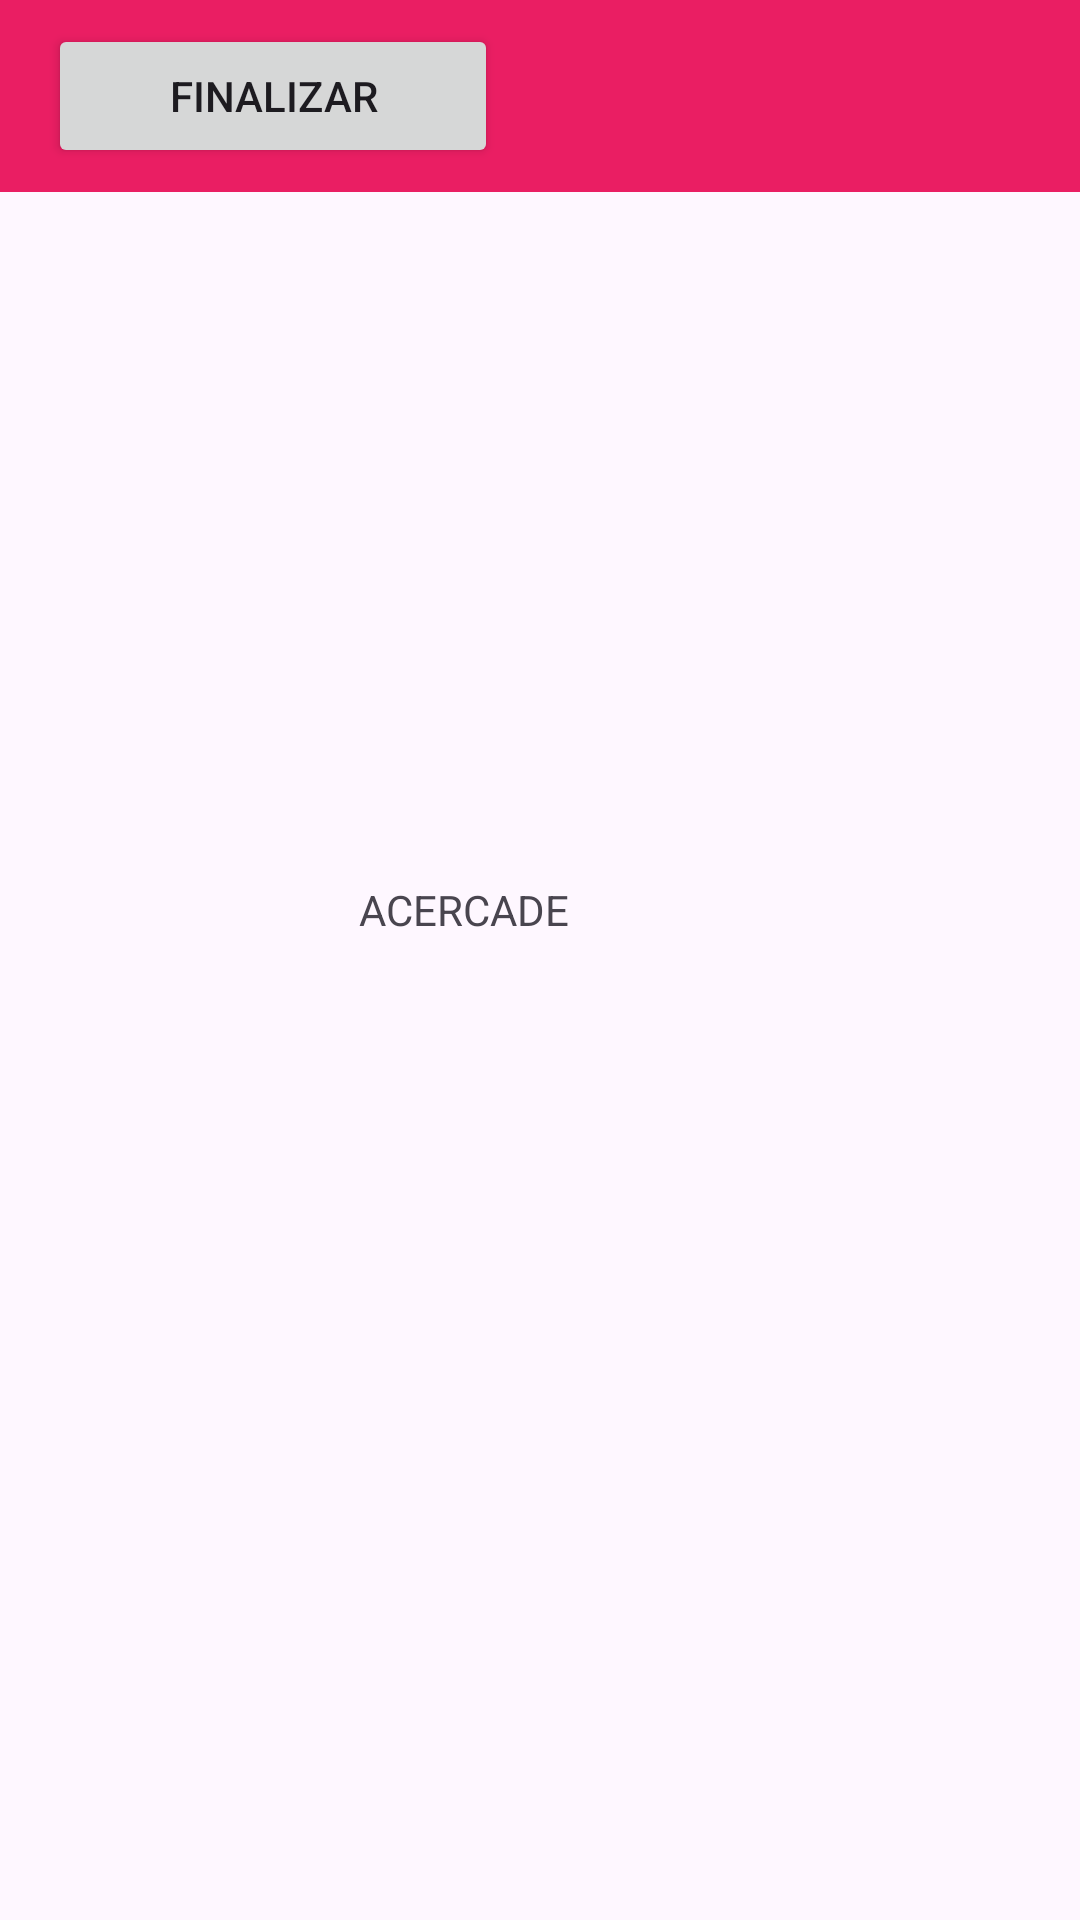

Reconstruct the res/layout file that produces this screen, plus the resources it refers to.
<!-- AndroidManifest.xml: application theme Theme.CrecienteMBE -->
<!-- res/layout/activity_acerca_de.xml -->
<?xml version="1.0" encoding="utf-8"?>
<androidx.constraintlayout.widget.ConstraintLayout xmlns:android="http://schemas.android.com/apk/res/android"
    xmlns:app="http://schemas.android.com/apk/res-auto"
    xmlns:tools="http://schemas.android.com/tools"
    android:layout_width="match_parent"
    android:layout_height="match_parent"
    tools:context=".AcercaDeActivity">

    <include layout="@layout/app_bar_layout" />

    <TextView
        android:id="@+id/textView2"
        android:layout_width="121dp"
        android:layout_height="53dp"
        android:text="ACERCADE"
        app:layout_constraintBottom_toBottomOf="parent"
        app:layout_constraintEnd_toEndOf="parent"
        app:layout_constraintHorizontal_bias="0.5"
        app:layout_constraintStart_toStartOf="parent"
        app:layout_constraintTop_toTopOf="parent"
        app:layout_constraintVertical_bias="0.5" />



</androidx.constraintlayout.widget.ConstraintLayout>
<!-- res/layout/app_bar_layout.xml (included above) -->
<?xml version="1.0" encoding="utf-8"?>
<androidx.appcompat.widget.Toolbar xmlns:android="http://schemas.android.com/apk/res/android"
    xmlns:app="http://schemas.android.com/apk/res-auto"
    android:id="@+id/toolbar"
    android:layout_width="match_parent"
    android:layout_height="?attr/actionBarSize"
    android:background="#EA1E63"
     >


    <Button
        android:id="@+id/Finalizar"
        android:layout_width="150dp"
        android:layout_height="wrap_content"
        android:onClick="cerrarApp"
        android:text="Finalizar"
        app:layout_constraintBottom_toBottomOf="parent"
        app:layout_constraintEnd_toEndOf="parent"

        app:layout_constraintVertical_bias="0.5" />

    </androidx.appcompat.widget.Toolbar>
<!-- resources referenced by this layout -->
<resources>
  <style name="Theme.CrecienteMBE" parent="Base.Theme.CrecienteMBE" />
  <style name="Base.Theme.CrecienteMBE" parent="Theme.Material3.DayNight.NoActionBar">
          
          
      </style>
</resources>
